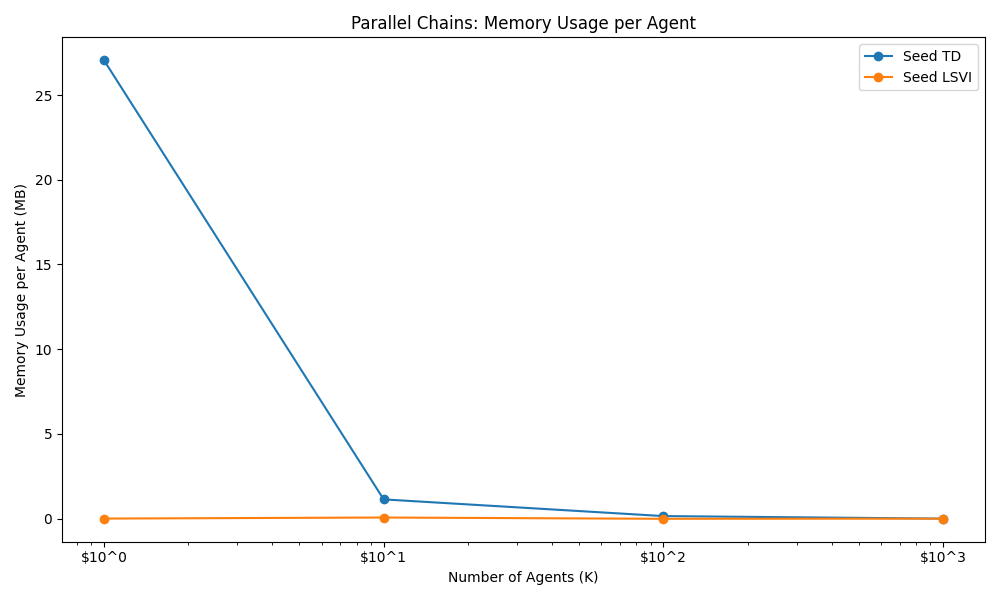

The data file committed next to this chart (first rows):
Algorithm, K=1, K=10, K=100, K=1000, 
Seed TD, 27.05, 1.132, 0.1471, -0.002957, 
Seed LSVI, 0.0, 0.06172, -0.01301, -0.003855, 
